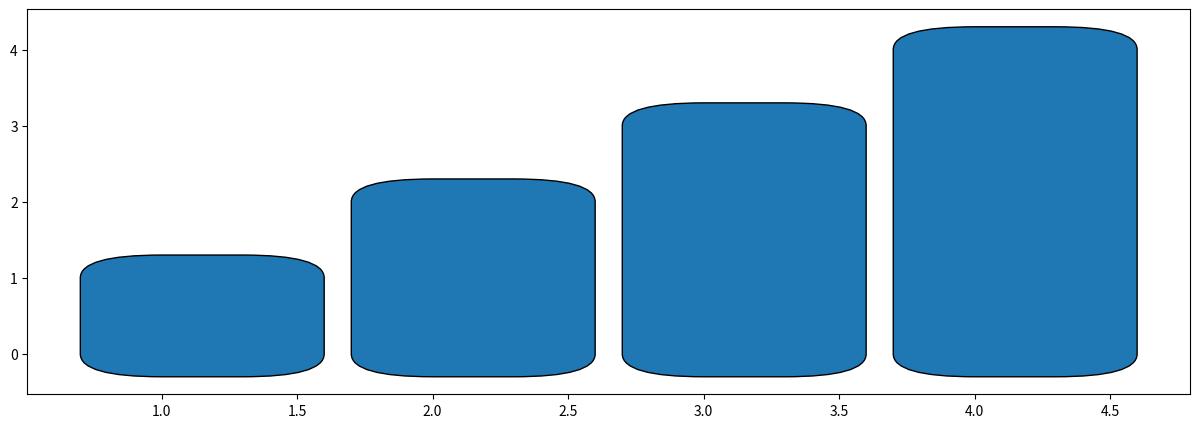

Recreate this plot in Python.
from matplotlib import  pyplot as plt
from matplotlib.patches import FancyBboxPatch
import numpy as np

x=list(range(1,5))
y = x
fig,ax = plt.subplots(figsize=(15,5))

def makeFancyBBox(ax,x,y,w):
    for x,y in zip(x,y):
        fbox=FancyBboxPatch((x,0),w,y,boxstyle='round')
        ax.add_patch(fbox)

makeFancyBBox(ax,x,y,0.3)
ax.autoscale()
plt.show()

